The GitHub repository aviogit/dynamic-hand-gesture-classification-datasets contains a labelled image folder "dynamic-hand-gestures-LMHGD-dataset-double-view" with 13 categories: catching, catching hands up, line gesture, pointing, pointing with hand raised, resting, rotating, scroll finger, shaking, shaking low, shaking raised fist, slicing, zoom gesture. Examples follow, each with its label.

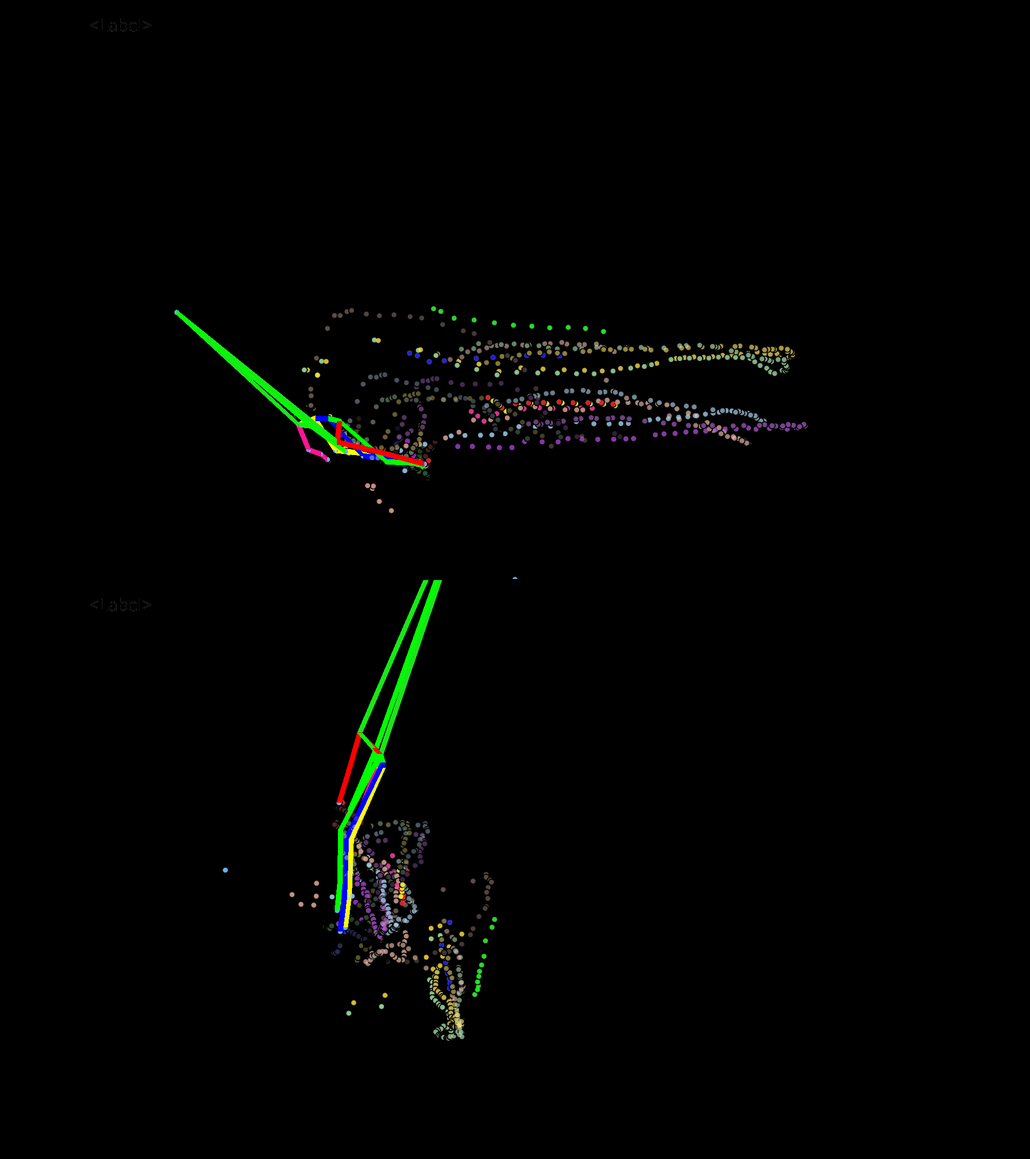
Label: line gesture

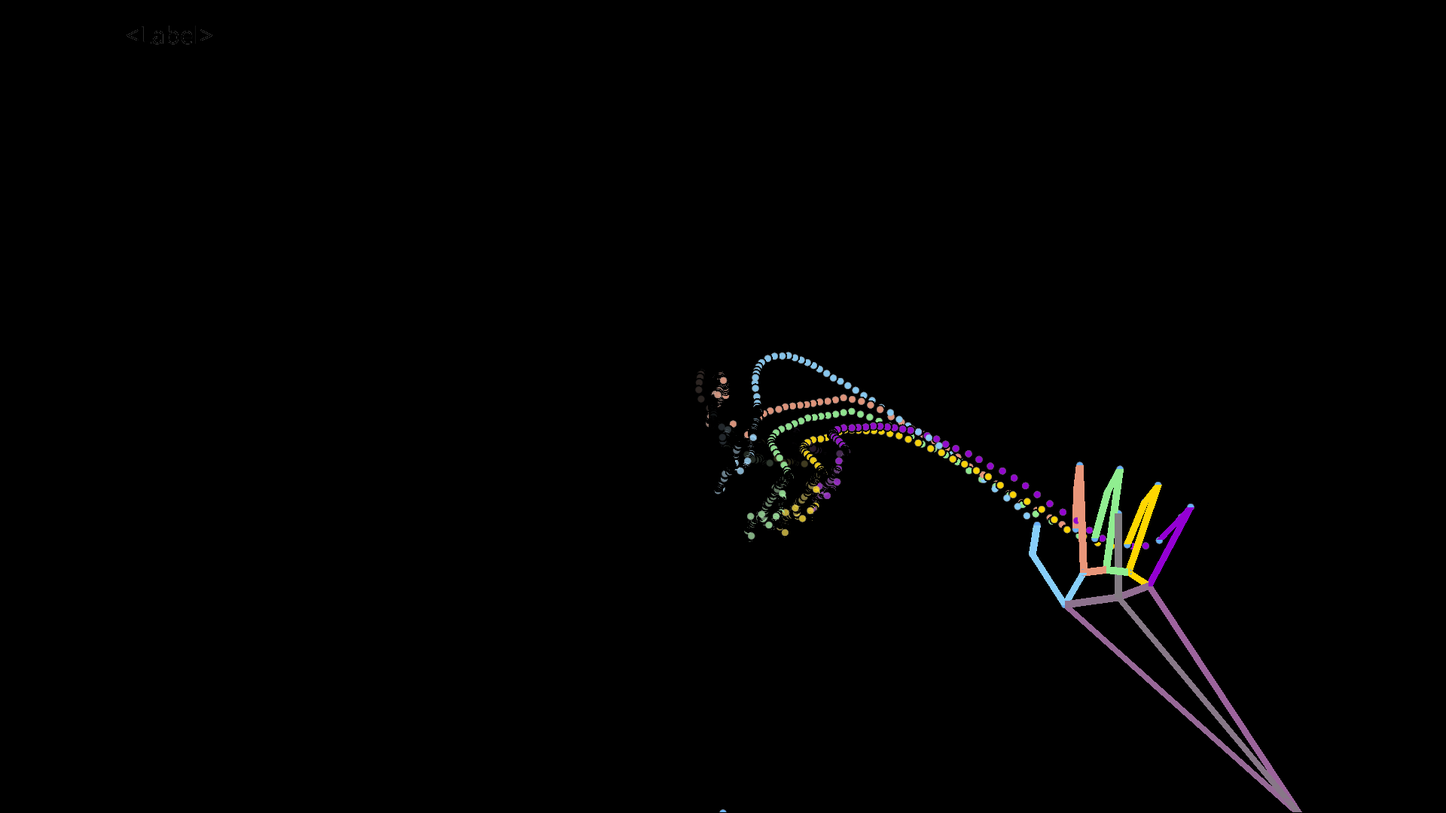
Label: pointing

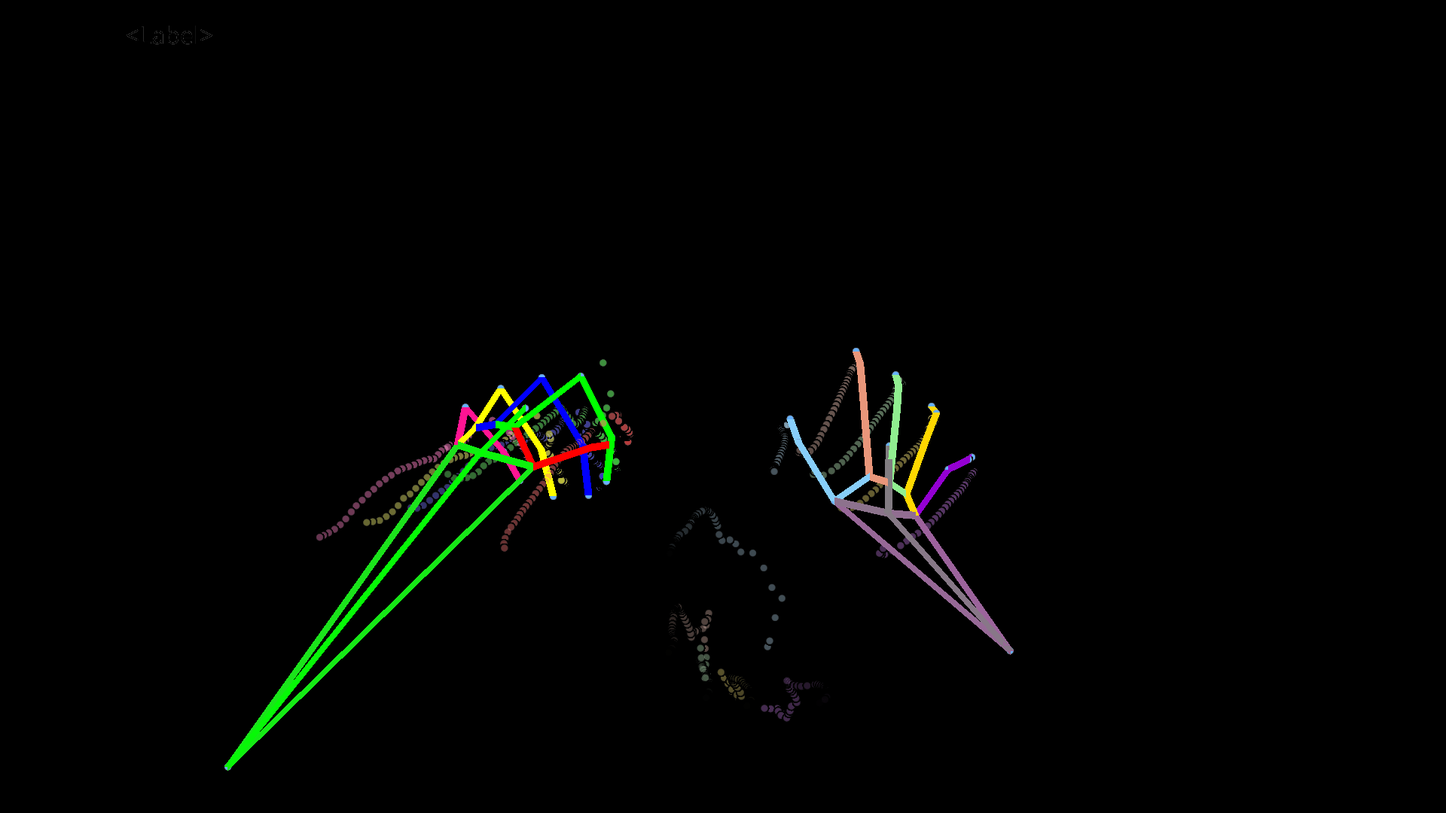
Label: resting

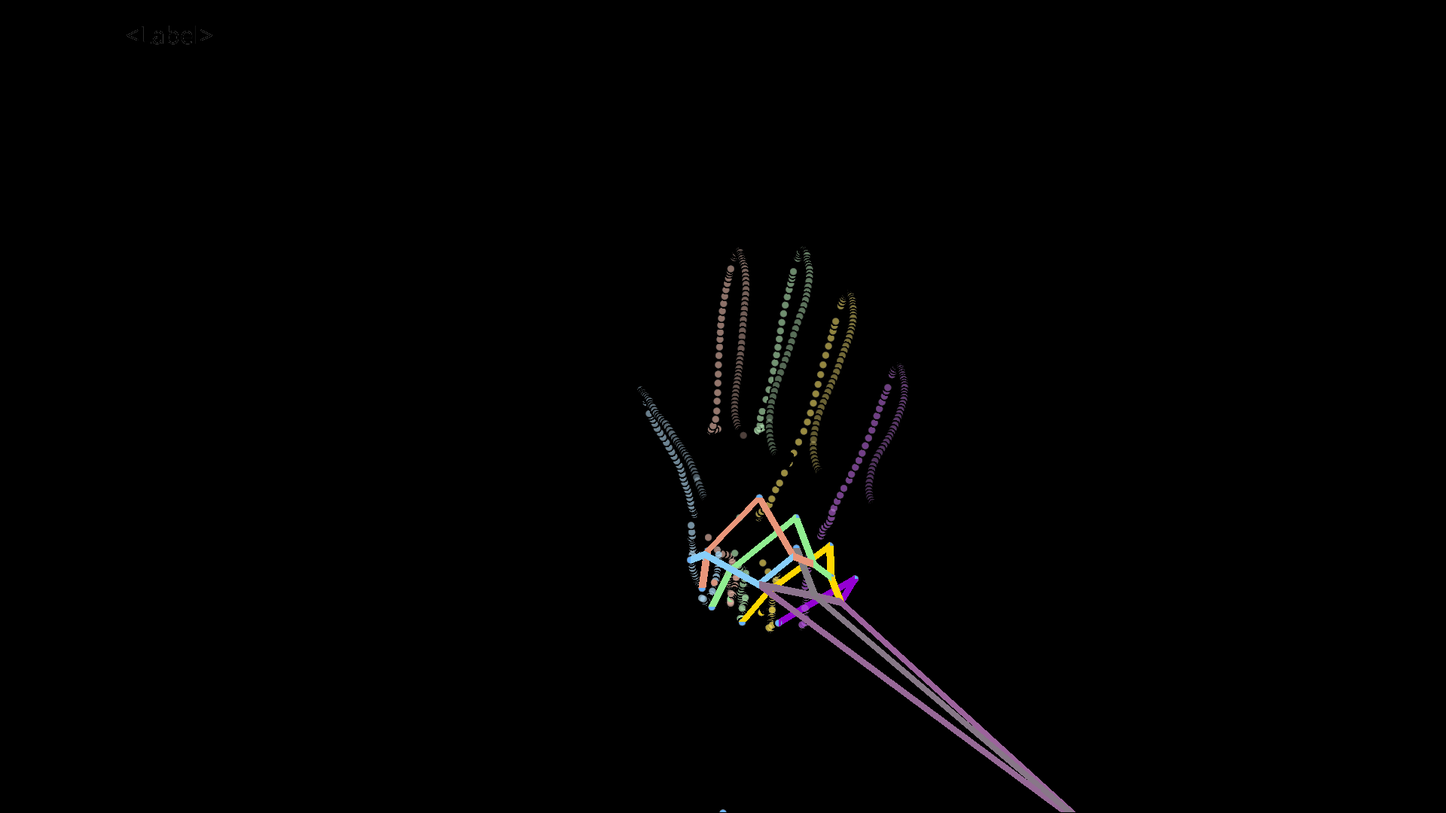
Label: catching

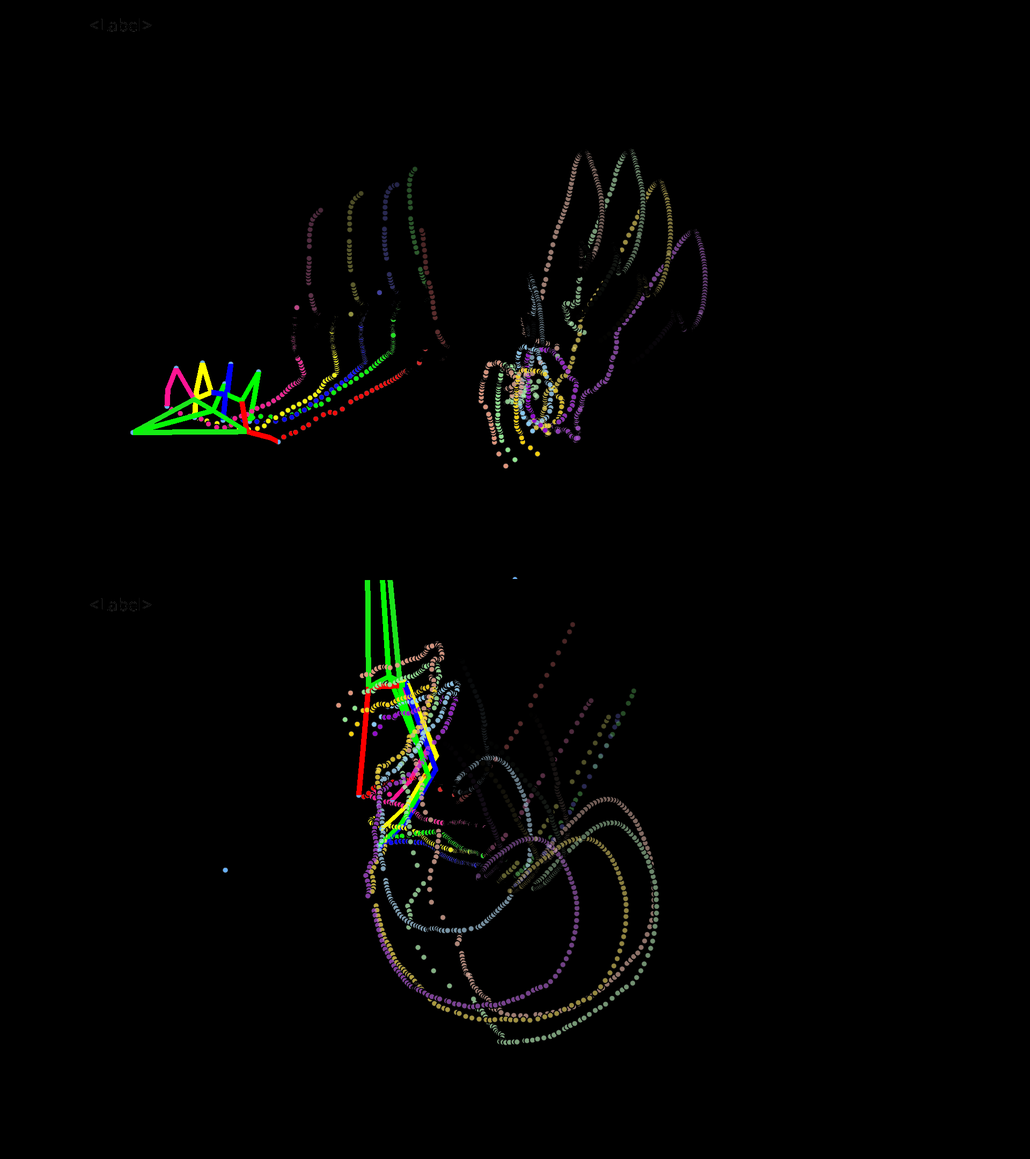
Label: catching hands up

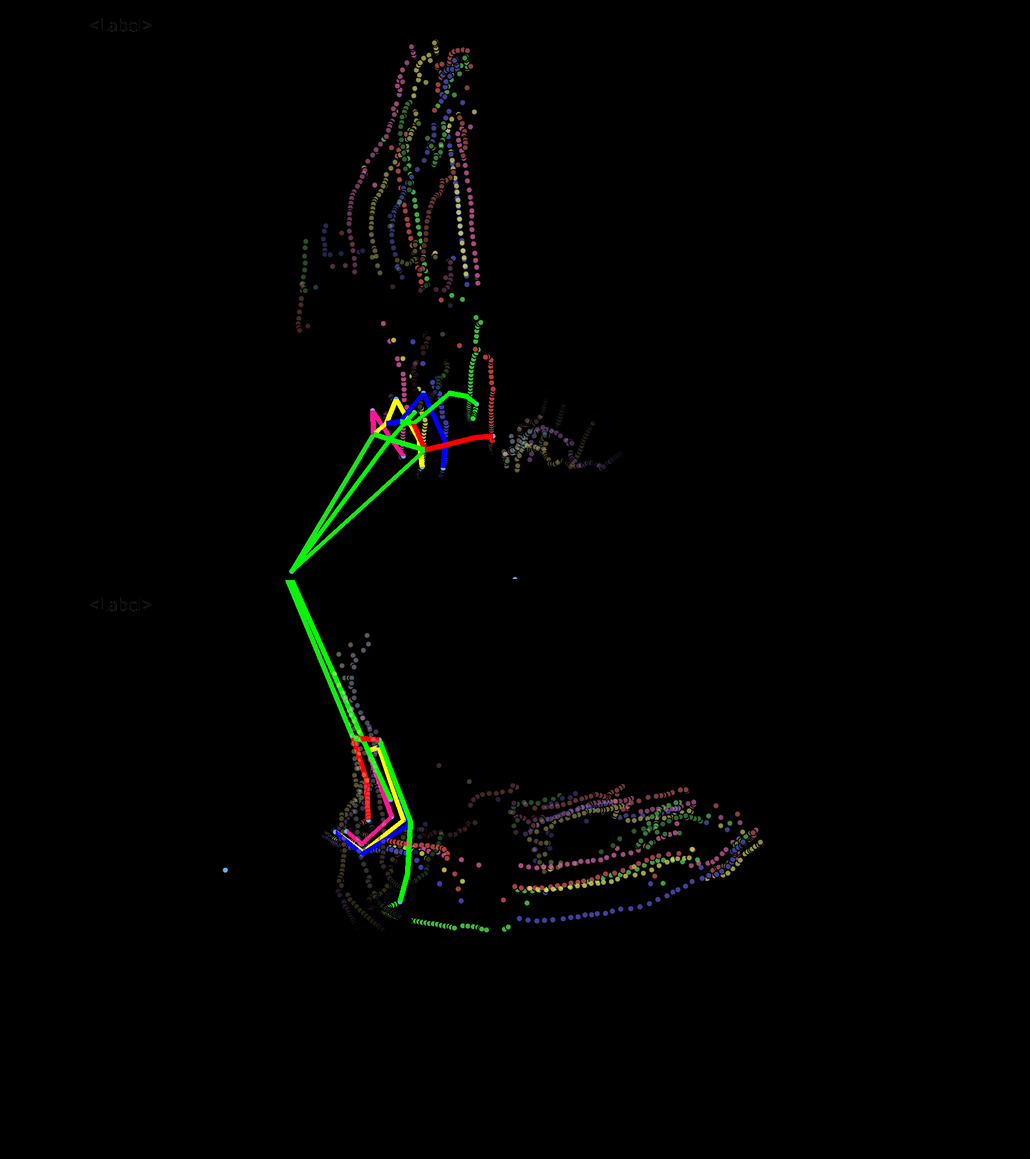
Label: scroll finger
